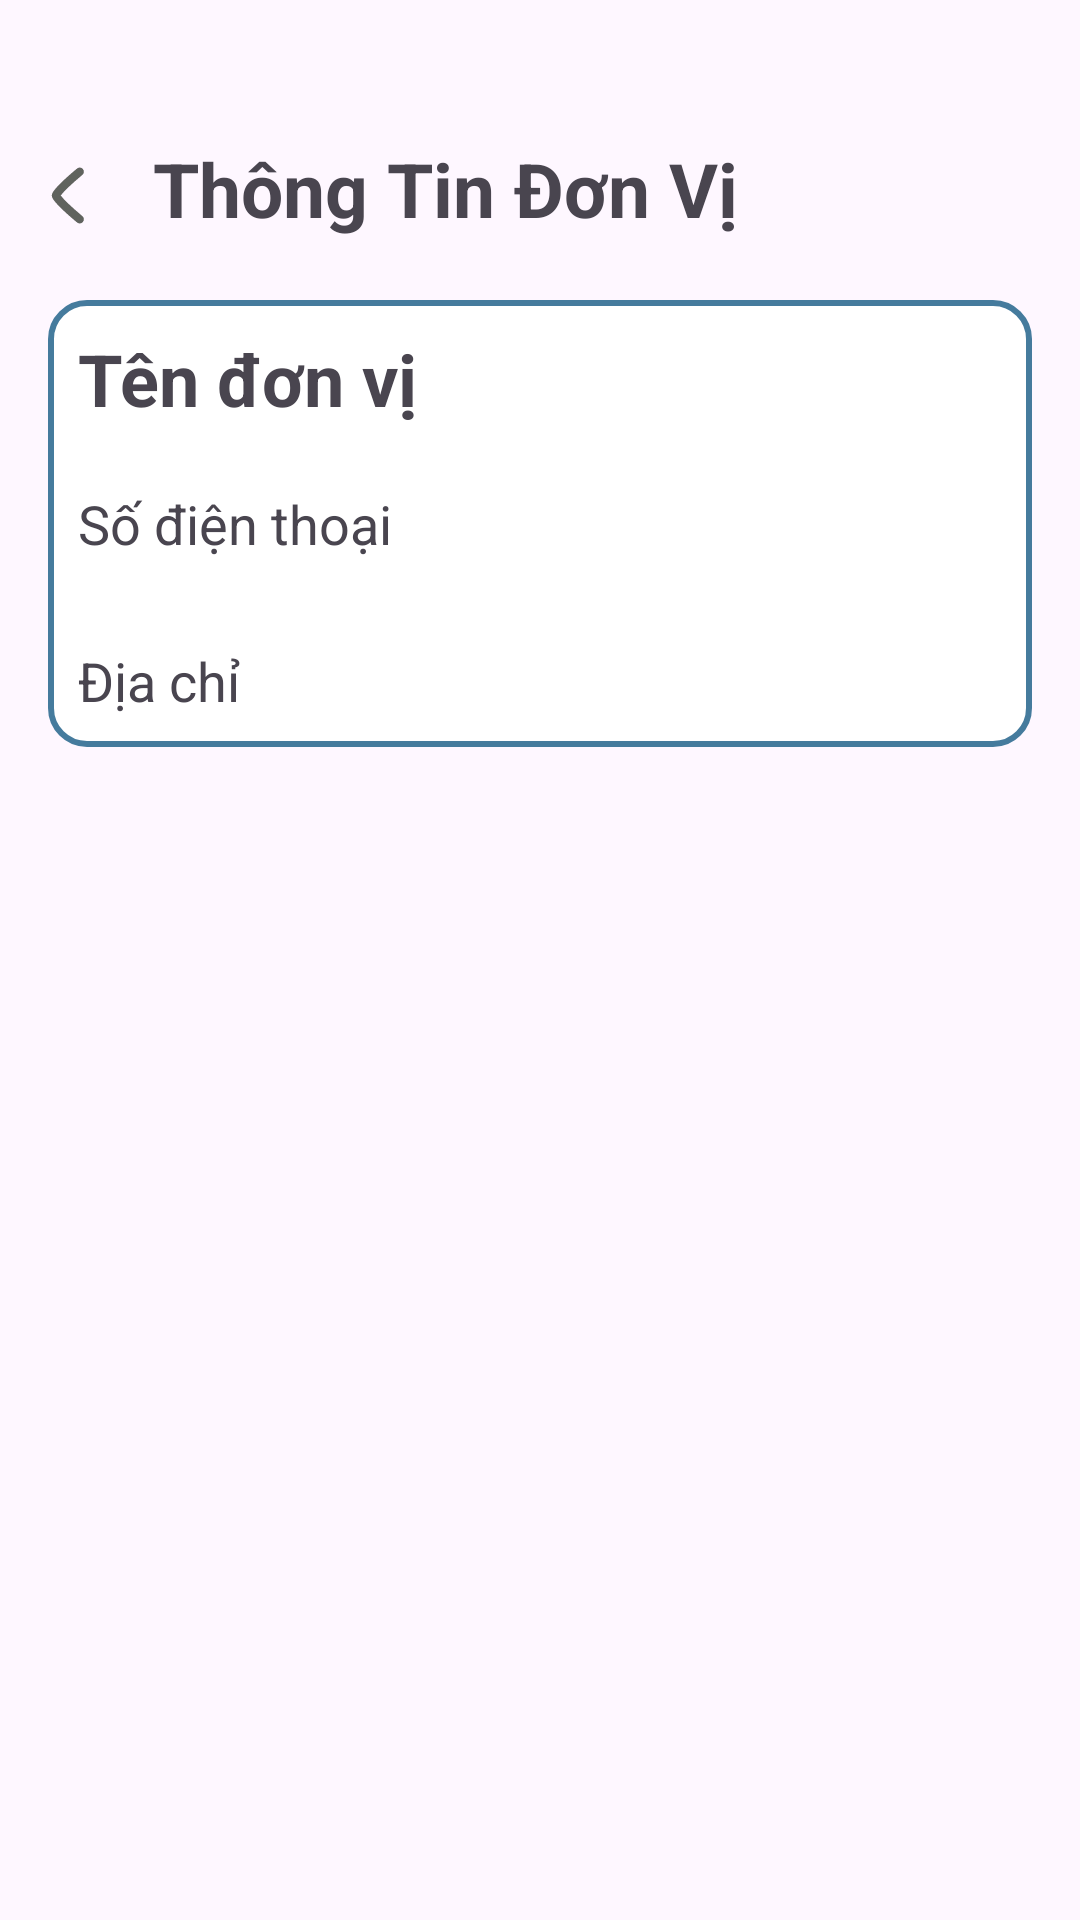

Layout XML and referenced resources for this Android screen:
<!-- AndroidManifest.xml: application theme Theme.TLuContact2 -->
<!-- res/layout/activity_unit_detail.xml -->
<?xml version="1.0" encoding="utf-8"?>
<LinearLayout xmlns:android="http://schemas.android.com/apk/res/android"
    android:layout_width="match_parent"
    android:layout_height="match_parent"
    xmlns:app="http://schemas.android.com/apk/res-auto"
    android:orientation="vertical"
    android:padding="16dp">

    <LinearLayout
        android:layout_width="380dp"
        android:layout_height="74dp"
        android:orientation="horizontal"
        android:layout_gravity="">


        <ImageView
            android:id="@+id/imageView"
            app:srcCompat="@drawable/arrow_back"
            android:layout_width="35dp"
            android:layout_height="38dp"
            android:layout_marginTop="30dp" />

        <TextView
            android:id="@+id/txt_TitleUnitList"
            android:layout_width="wrap_content"
            android:layout_height="wrap_content"
            android:layout_marginTop="30dp"
            android:text="@string/thongTinDonVi"
            android:textSize="25sp"
            android:textStyle="bold" />

    </LinearLayout>

    <LinearLayout
        android:layout_width="match_parent"
        android:layout_height="wrap_content"
        android:orientation="vertical"
        android:layout_marginTop="10dp"
        android:background="@drawable/rounded_card">

        <TextView
            android:id="@+id/tv_unit_name_detail"
            android:layout_width="match_parent"
            android:layout_height="wrap_content"
            android:text="Tên đơn vị"
            android:padding="10dp"
            android:textSize="24sp"
            android:textStyle="bold" />

        <TextView
            android:id="@+id/tv_unit_phone_detail"
            android:layout_width="match_parent"
            android:layout_height="wrap_content"
            android:layout_marginBottom="8dp"
            android:padding="10dp"
            android:text="Số điện thoại"
            android:textSize="18sp" />

        <TextView
            android:id="@+id/tv_unit_address_detail"
            android:layout_width="match_parent"
            android:layout_height="wrap_content"
            android:padding="10dp"
            android:text="Địa chỉ"
            android:textSize="18sp" />
    </LinearLayout>

</LinearLayout>
<!-- resources referenced by this layout -->
<resources>
  <!-- drawable arrow_back (drawable) -->
  <vector xmlns:android="http://schemas.android.com/apk/res/android"
      android:width="24dp"
      android:height="24dp"
      android:viewportWidth="24"
      android:viewportHeight="24">
    <path
        android:pathData="M7.826,17.917C8.092,17.599 8.048,17.126 7.73,16.861C6.496,15.829 3.631,13.29 2.649,12C3.648,10.688 6.475,8.186 7.73,7.138C8.048,6.874 8.092,6.4 7.826,6.082C7.561,5.764 7.088,5.721 6.769,5.986C5.39,7.135 2.42,9.731 1.369,11.209C1.205,11.443 1.063,11.707 1.063,12C1.063,12.292 1.205,12.556 1.369,12.79C2.399,14.239 5.418,16.886 6.769,18.013L6.77,18.013C7.088,18.279 7.561,18.235 7.826,17.917Z"
        android:strokeWidth="0.4"
        android:fillColor="#60635E"
        android:fillType="evenOdd"
        android:strokeColor="#60635E"/>
  </vector>
  <!-- drawable rounded_card (drawable) -->
  <?xml version="1.0" encoding="utf-8"?>
  <shape xmlns:android="http://schemas.android.com/apk/res/android"
      android:shape="rectangle">
  
      <corners android:radius="12dp" />
  
      <stroke
          android:width="2dp"
          android:color="@color/primary"/>
      <solid android:color="@color/white" />
  
  </shape>
  <string name="thongTinDonVi">Thông Tin Đơn Vị</string>
  <style name="Theme.TLuContact2" parent="Base.Theme.TLuContact2" />
  <color name="primary">#457b9d</color>
  <color name="white">#FFFFFFFF</color>
  <style name="Base.Theme.TLuContact2" parent="Theme.Material3.DayNight.NoActionBar">
          
          
      </style>
</resources>
